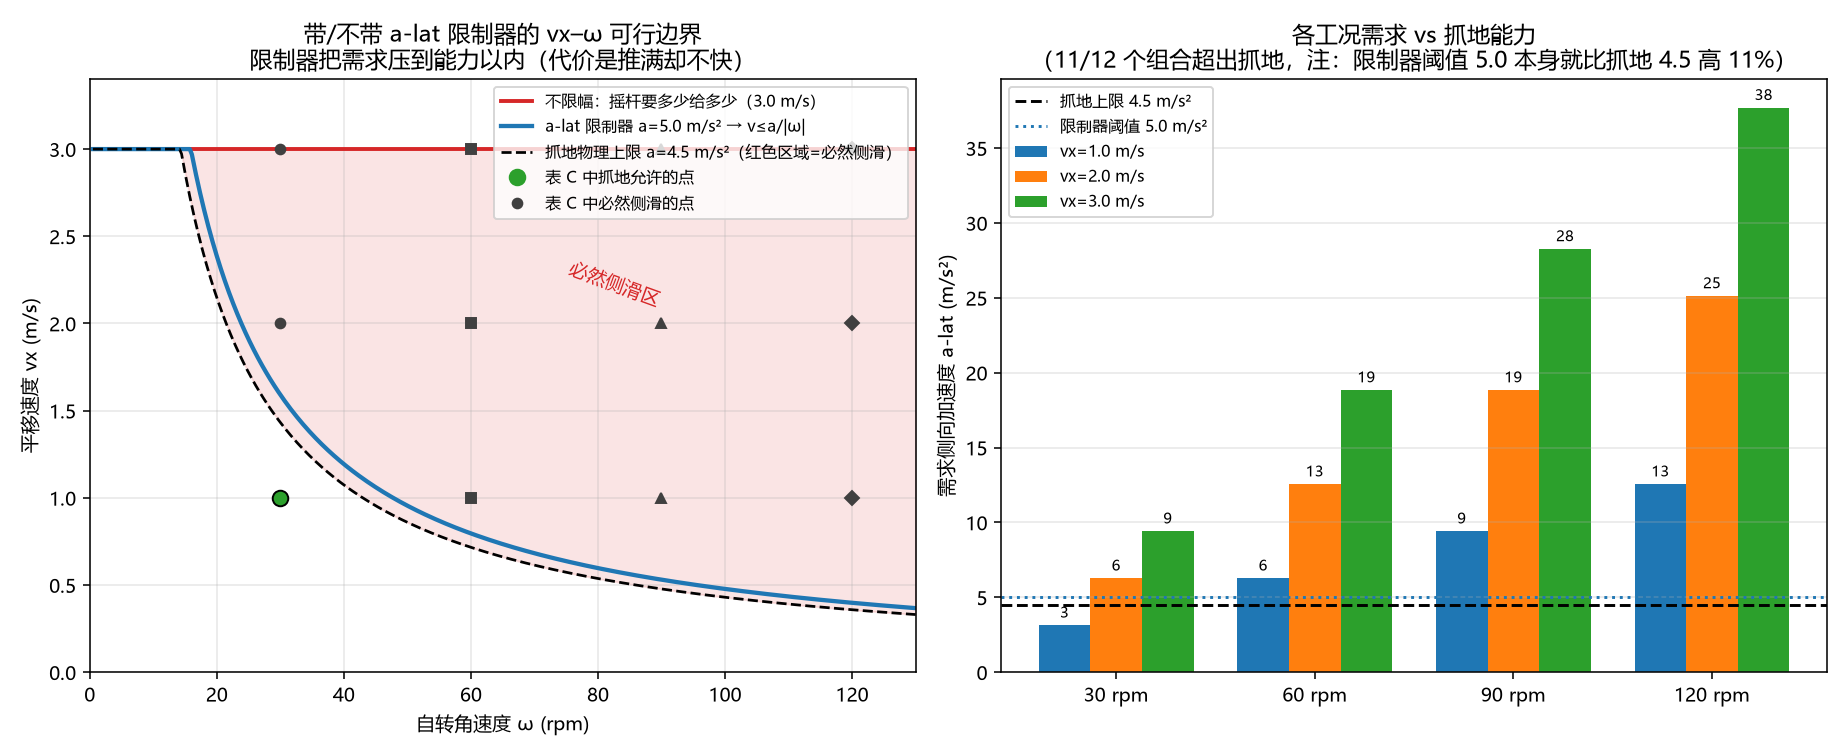

The data file committed next to this chart (first rows):
ω_rpm, ω_rad_s, vx_m_s, a_lat_m_s2, a_lat_g, 判定, 限幅后允许vx_m_s, 限幅后a_lat_m_s2
30.0, 3.142, 1.0, 3.14, 0.32, 安全, 1.592, 5.0
30.0, 3.142, 2.0, 6.28, 0.64, 必然侧滑, 1.592, 5.0
30.0, 3.142, 3.0, 9.42, 0.96, 必然侧滑, 1.592, 5.0
60.0, 6.283, 1.0, 6.28, 0.64, 必然侧滑, 0.796, 5.0
60.0, 6.283, 2.0, 12.57, 1.28, 必然侧滑, 0.796, 5.0
60.0, 6.283, 3.0, 18.85, 1.92, 必然侧滑, 0.796, 5.0
90.0, 9.425, 1.0, 9.42, 0.96, 必然侧滑, 0.531, 5.0
90.0, 9.425, 2.0, 18.85, 1.92, 必然侧滑, 0.531, 5.0
90.0, 9.425, 3.0, 28.27, 2.88, 必然侧滑, 0.531, 5.0
120.0, 12.57, 1.0, 12.57, 1.28, 必然侧滑, 0.398, 5.0
120.0, 12.57, 2.0, 25.13, 2.56, 必然侧滑, 0.398, 5.0
120.0, 12.57, 3.0, 37.7, 3.84, 必然侧滑, 0.398, 5.0
